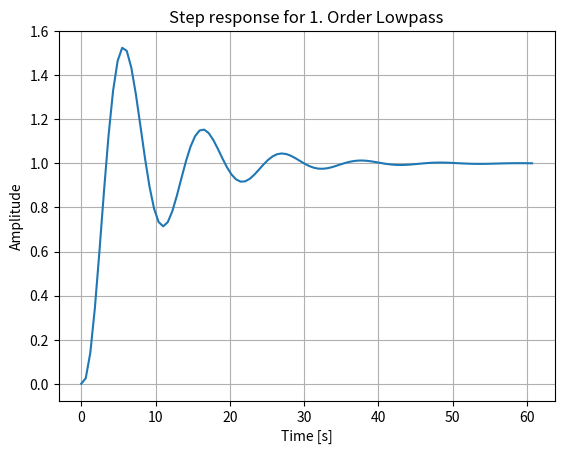

The matplotlib source for this figure:
from scipy import signal
import matplotlib.pyplot as plt
num = [1.0]
den = [1.0, 3.0, 1.0, 1.0]
lti = signal.lti(num, den)
t, y = signal.step(lti)
plt.plot(t, y)
plt.xlabel('Time [s]')
plt.ylabel('Amplitude')
plt.title('Step response for 1. Order Lowpass')
plt.grid()
plt.show()




